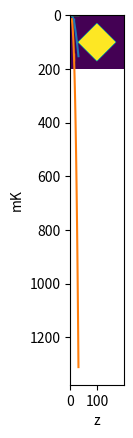

Recreate this plot in Python.

import numpy as np
import math
import matplotlib.pyplot as plt
theta = math.pi/4
field = np.zeros((200,200))
for i in range(50,150):
    for j in range(50,150):
        field[i][j] = 1
field2 = np.zeros((200,200))
for k in range(50,150):
    for l in range(50,150):
        field2[int(round(math.cos(theta)*(k-100)-math.sin(theta)*(l-100)))+100][int(round(math.sin(theta)*(k-100)+math.cos(theta)*(l-100)))+100]=field[k][l]
for p in range(1,199):
    for q in range(1,199):
        if (field2[p][q-1]+field2[p-1][q]+field2[p+1][q]+field2[p][q+1])>2*max([field2[p][q-1],field2[p-1][q],field2[p+1][q],field2[p][q+1]]):
            field2[p][q]=1
'''field3= np.zeros((20,20))
for a in range(0,20):
    for b in range(0,20):
        field3[a][b]=field2[a+120][b+120]
field3[20-1][20-1]=1'''
plt.imshow(field2)
plt.show()

'''z = 30 #redshift
T_sky = 60 * 1e3 * (1420/((1.+z) * 300))**-2.5 #in mK
T_inst = 1
T_sys = T_sky + T_inst #temperature
N_d = 256 #numper of dishes for MWA II: https://core.ac.uk/download/pdf/195695824.pdf
N_p = 0 #number of pointings: N_p Omega_p = 4 Pi f_sky
A_e = 1 #effective total dish area
D_min =1 #smallest baseling in m
D_max = 5300 #longest baseline in m for MWA II: "The Phase II Murchison Widefield Array: Design overview"
c = 3*1e8
t_tot = 1 #total integration time
d_nu =1 #bandwidth in that channel

def n_u(k): #trivial approximation for unknown baseline distributions
    lamb = 2 * math.pi/k
    lamb[k < 1e-2] = 2 * math.pi/1e-2
    return N_d * (N_d-1)/(2 * math.pi * ((D_max/lamb)**2 - (D_min/lamb)**2))


#test intererometer noise power spectrum
def pspec_inter(k):
    return (1420 * 1e6/(1. + z) * T_sys**2 * N_p)/(n_u(k) * t_tot * d_nu * A_e**2)


#define rest
patch_size = 512
patch_angle = 5. #in degree
bins = 300
angle_per_pixel = patch_angle/patch_size
c = 2 * math.pi * angle_per_pixel
N = 512
kx, ky = np.meshgrid(np.fft.fftfreq(N, c), np.fft.fftfreq(N, c))
mag_k = np.sqrt(kx**2 + ky**2)
k_bins = np.linspace(0.1, 0.95*mag_k.max(), bins)
k_bin_cents = k_bins[:-1] + (k_bins[1:] - k_bins[:-1])/2'''

def deexitation_crosssection(t_k):
    if 1<t_k and t_k<=2:
        return 1.38e-13+(t_k-1)*(1.43-1.38) * 1e-13
    if 2 < t_k and t_k <= 4:
        return 1.43e-13 + (t_k-2)/2*(2.71-1.43) * 1e-13
    if 4 < t_k and t_k <=6:
        return 2.71e-13 + (t_k-4)/2*(6.6-2.71) * 1e-13
    if 6 < t_k and t_k <= 8:
        return 6.60e-13 + (t_k-6)/2*(1.47e-12-6.6e-13)
    if 8 < t_k and t_k <= 10:
        return 1.47e-12+ (t_k-8)/2*(2.88-1.47 )*1e-12
    if 10 < t_k and t_k <= 15:
        return 2.88e-12+ (t_k-10)/5*(9.10-2.88)*1e-12
    if 15 < t_k and t_k <= 20:
        return 9.1e-12+ (t_k-15)/5*(1.78e-11 -9.10*1e-12)
    if 20 < t_k and t_k <= 25:
        return 1.78e-11+ (t_k-20)/5*(2.73-1.78)*1e-11
    if 25 < t_k and t_k <= 30:
        return 2.73e-11+ (t_k-25)/5*(3.67-2.73)*1e-11
    if 30 < t_k and t_k <= 40:
        return 3.67e-11+ (t_k-30)/10*(5.38-3.67)*1e-11
    if 40 < t_k and t_k <= 50:
        return 5.38e-11+ (t_k-40)/10*(6.86-5.38)*1e-11
    if 50 < t_k and t_k <= 60:
        return 6.86e-11+ (t_k-50)/10*(8.14-6.86)*1e-11
    if 60 < t_k and t_k <= 70:
        return 8.14e-11+ (t_k-60)/10*(9.25-8.14)*1e-11
    if 70 < t_k and t_k <= 80:
        return 9.25e-11+ (t_k-70)/10*(1.02e-10-9.25*1e-11)
    if 80 < t_k and t_k <= 90:
        return 1.02e-10+ (t_k-80)/10*(1.11-1.02)*1e-10
    if 90 < t_k and t_k <=100:
        return 1.11e-10+ (t_k-90)/10*(1.19-1.11)*1e-10
    if 100 < t_k and t_k <= 200:
        return 1.19e-10+ (t_k-100)/100*(1.75-1.19)*1e-10
    if 200 < t_k and t_k <= 300:
        return 1.75e-10+ (t_k-200)/100*(2.09-1.75)*1e-10
    else:
        print('T_K is out of scope for the deexcitation fraction')
        return 0
n = 30
T_b_plot = np.zeros(n-5)
T_b_plot_2 = np.zeros(n-5)
T_b_plot_3 = np.zeros(n-5)
for i in range(5, n):
    #redshift interval probing #TODO: average all redshift dependent quantities over the redshift bin
    z = i
    #redshift string formation
    z_i = 1000
    #thickness redshift bin
    theta =math.pi/4
    delta_f = 0.01
    delta_z = -delta_f/(1420/(z+1.)+delta_f)*(z+1)
    z_wake = z+delta_z/2
    #string tension in units of [10^-6]
    gmu_6 = 0.3
    #string speed
    vsgammas_square = 1./3
    #temperature of HI atoms inside the wake [K]
    T_K = 20 * gmu_6**2 * vsgammas_square * (z_i+1.)/(z_wake+1)
    #CMB temperature [K]
    T_gamma = 2.725*(1+z_wake)
    #background numberdensity hydrogen [cm^-3]
    nback=1.9e-7 *(1.+z_wake)**3
    #collision coeficcient hydrogen-hydrogen (density in the wake is 4* nback, Delta E for hyperfine is 0.068 [K], A_10 = 2.85e-15 [s^-1])
    xc = 4*nback*deexitation_crosssection(T_K)* 0.068/(2.85e-15 *T_gamma)
    #wake brightness temperature [K]
    dz_wake = 24 * math.pi / 15 * gmu_6 * 1e-6 * vsgammas_square ** 0.5 * (z_i + 1) ** 0.5 * (z_wake + 1.) ** 0.5
    df_wake = 24 * math.pi / 15 * gmu_6 * 1e-6 * vsgammas_square ** 0.5 * (z_i + 1) ** 0.5 * (
            z_wake + 1.) ** -0.5 * 1420 / np.cos(theta)  # MHz. THe 2sin^2 theta cancels when multiplied with T_b
    #T_b =1e3*0.07 *(2*np.sin(theta)**2)**-1* xc/(xc+1.)*2./3*((1 + z_wake + dz_wake/2. )**1.5-(1 + z_wake - dz_wake/2. )**1.5) - 1e3*(2*np.sin(theta)**2)**-1*0.07 * xc/(xc+1.)*2.725/(20 * gmu_6**2 * vsgammas_square * (z_i+1.)) * 2/7. * ((1 + z_wake + dz_wake/2. )**3.5-(1 + z_wake - dz_wake/2. )**3.5) #in mK
    T_b= 1e3*(2*np.sin(theta)**2)**-1* df_wake/delta_f * 0.07 * xc/(xc+1.)*(1*0-2.725*(1+z_wake)/(20 * gmu_6**2 * vsgammas_square * (z_i+1.)/(z_wake+1)))*(1.+z_wake)**0.5
    T_b_2 = np.sqrt(1100 * 1e-6 * (1100 / 10.) ** 3.3 * ((130. ** 2 / 1420 ** 2) *(1+z_wake)**2)**2.8)
    #T_b_2 =  1e-3* (1./(3.8)*((1.+z)**(2.8+1.) - (1.+ z+delta_z)**(2.8+1.)))
    #fraction of baryonc mass comprised of HI. Given that we consider redshifts of the dark ages, we can assume that all the
    #hydrogen of the universe is neutral and we assume the mass fraction of baryoni is:
    xHI = 0.75
    #background temperature [K] (assume Omega_b, h, Omega_Lambda, Omega_m as in arXiv: 1405.1452[they use planck collaboration 2013b best fit])
    T_back = (0.19055e-3) * (0.049*0.67*(1.+i)**2 * xHI)/np.sqrt(0.267*(1.+i)**3 + 0.684)
    T_b_plot[i-5] = np.abs(T_b)
    T_b_plot_2[i-5] = T_b_2
    #T_b_plot_3[i-5] = T_b_3

#print(T_b_plot[13-1])
#print(T_b_plot[30-1])
#print(T_b_plot_2[13-1])
#print(T_b_plot_2[30-1])
markers_on =[8]
#plt.plot(np.linspace(5, n, n-5), np.abs(T_b_plot),"-|", markevery= markers_on)
plt.plot(np.linspace(5, n, n-5), T_b_plot,"-|", markevery= markers_on)
plt.plot(np.linspace(5, n, n-5), np.abs(T_b_plot_2),"-|", markevery= markers_on)
plt.show()
a = T_b_plot/T_b_plot_2
dum=np.zeros(2)
for i in range(10, len(a)):
    if a[i]> dum[0]:
        dum[0]=a[i]
        dum[1]=i
    print(dum[1]+5)
plt.plot(np.linspace(5, n, n-5), T_b_plot/T_b_plot_2 )
plt.xlabel('z')
plt.ylabel('mK')
plt.show()
'''z = 30
z_i = 1000
gmu_6 = 0.3
#string speed
vsgammas_square = 1./3
print(24 * math.pi /15 * gmu_6 * 1e-6 * vsgammas_square**0.5 * (1.+z_i)**0.5/(1.+z)**-0.5) * (1420/(1.+z))'''